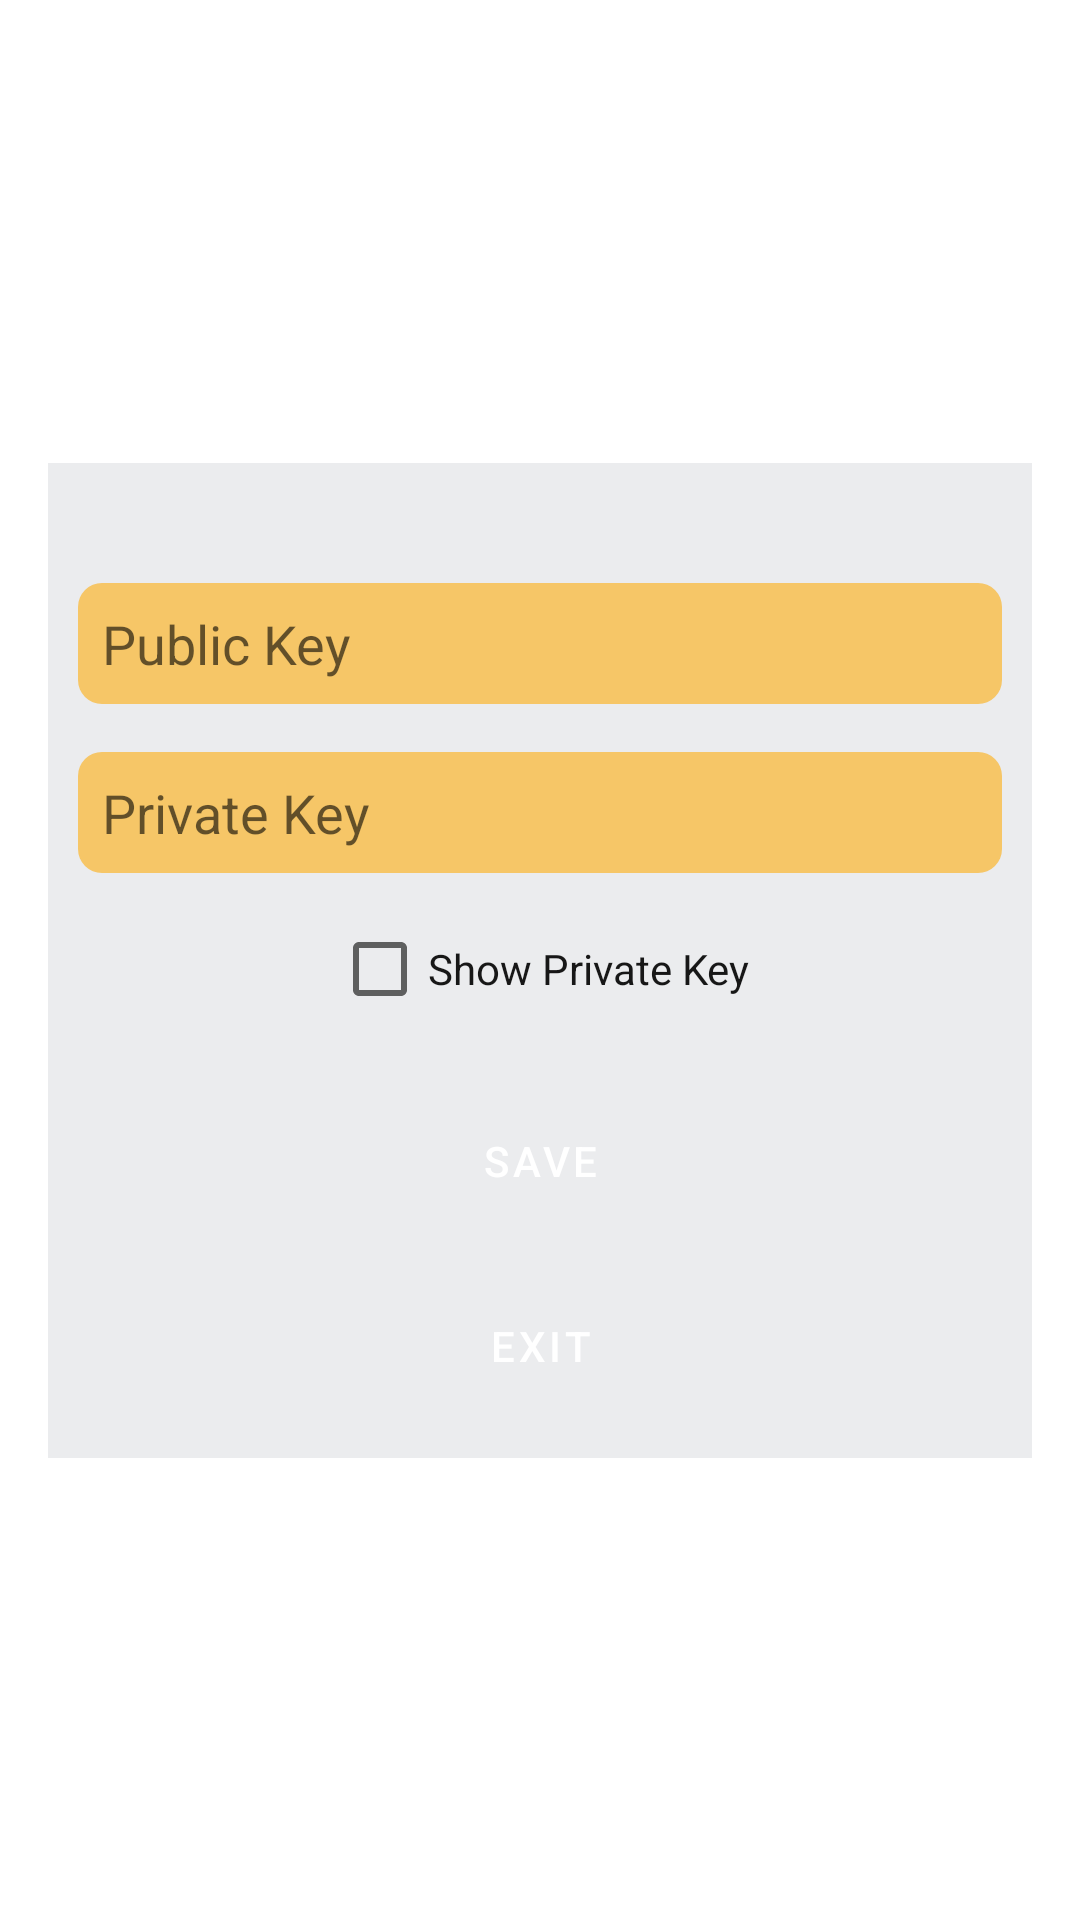

Produce the Android XML layout that renders to this screen, including the resource entries it uses.
<!-- AndroidManifest.xml: application theme Theme.UXMApp2 -->
<!-- res/layout/fragment_settings.xml -->
<?xml version="1.0" encoding="utf-8"?>
<androidx.constraintlayout.widget.ConstraintLayout
    xmlns:android="http://schemas.android.com/apk/res/android"
    xmlns:app="http://schemas.android.com/apk/res-auto"
    android:layout_width="match_parent"
    android:layout_height="match_parent"
    android:padding="16dp">

    <androidx.constraintlayout.widget.ConstraintLayout
        android:id="@+id/innerLayout"
        android:layout_width="0dp"
        android:padding="10dp"
        android:layout_height="wrap_content"
        android:background="#80D7D9DD"
        app:layout_constraintTop_toTopOf="parent"
        app:layout_constraintBottom_toBottomOf="parent"
        app:layout_constraintStart_toStartOf="parent"
        app:layout_constraintEnd_toEndOf="parent">

        <EditText
            android:id="@+id/publicKeyEditText"
            android:layout_width="0dp"
            android:layout_height="wrap_content"
            android:hint="Public Key"
            android:background="@drawable/search_bar_background"
            app:layout_constraintTop_toTopOf="parent"
            app:layout_constraintStart_toStartOf="parent"
            app:layout_constraintEnd_toEndOf="parent"
            android:layout_marginTop="30dp" />

        <EditText
            android:id="@+id/privateKeyEditText"
            android:layout_width="0dp"
            android:layout_height="wrap_content"
            android:hint="Private Key"
            android:background="@drawable/search_bar_background"
            android:inputType="textPassword"
            app:layout_constraintTop_toBottomOf="@id/publicKeyEditText"
            app:layout_constraintStart_toStartOf="parent"
            app:layout_constraintEnd_toEndOf="parent"
            android:layout_marginTop="16dp" />

        <CheckBox
            android:id="@+id/showPrivateKeyCheckBox"
            android:layout_width="wrap_content"
            android:layout_height="wrap_content"
            android:text="Show Private Key"
            android:textColor="@color/black"
            android:layout_marginTop="8dp"
            app:layout_constraintTop_toBottomOf="@id/privateKeyEditText"
            app:layout_constraintStart_toStartOf="parent"
            app:layout_constraintEnd_toEndOf="parent" />

        <Button
            android:id="@+id/saveButton"
            android:layout_width="wrap_content"
            android:layout_height="wrap_content"
            android:text="Save"
            android:layout_marginTop="16dp"
            app:layout_constraintTop_toBottomOf="@id/showPrivateKeyCheckBox"
            app:layout_constraintStart_toStartOf="parent"
            app:layout_constraintEnd_toEndOf="parent" />

        <Button
            android:id="@+id/exitButton"
            android:layout_width="150dp"
            android:layout_height="55dp"
            android:text="Exit"
            android:backgroundTint="@color/black"
            android:layout_marginTop="10dp"
            app:layout_constraintTop_toBottomOf="@id/saveButton"
            app:layout_constraintStart_toStartOf="parent"
            app:layout_constraintEnd_toEndOf="parent" />

    </androidx.constraintlayout.widget.ConstraintLayout>

</androidx.constraintlayout.widget.ConstraintLayout>
<!-- resources referenced by this layout -->
<resources>
  <color name="black">#171717</color>
  <!-- drawable search_bar_background (drawable) -->
  <?xml version="1.0" encoding="utf-8"?>
  <shape xmlns:android="http://schemas.android.com/apk/res/android">
      <solid android:color="@color/yellow"/>
      <corners android:radius="8dp"/>
      <padding android:left="8dp" android:top="8dp" android:right="8dp" android:bottom="8dp"/>
  </shape>
  <style name="Theme.UXMApp2" parent="Theme.MaterialComponents.DayNight.DarkActionBar">
          <item name="colorPrimary">@color/maroon</item>
          <item name="colorPrimaryVariant">@color/transparent</item>
          <item name="colorOnPrimary">@color/white</item>
          <item name="colorSecondary">@color/red</item>
          <item name="colorSecondaryVariant">@color/red</item>
          <item name="colorOnSecondary">@color/maroon</item>
          <item name="android:statusBarColor">?attr/colorPrimaryVariant</item>
          <item name="actionBarStyle">@style/Widget.AppCompat.ActionBar.Solid.UXMApp2</item>
          <item name="buttonStyle">@style/MyButtonStyle</item>
      </style>
  <color name="yellow">#F6C667</color>
  <color name="maroon">#900C27</color>
  <color name="transparent">#00FFFFFF</color>
  <color name="white">#FFFFFFFF</color>
  <color name="red">#E70000</color>
  <style name="Widget.AppCompat.ActionBar.Solid.UXMApp2" parent="Widget.AppCompat.ActionBar.Solid">
          <item name="background">@color/red</item>
          <item name="titleTextStyle">@style/ActionBarTitleText</item>
      </style>
  <style name="MyButtonStyle" parent="Widget.MaterialComponents.Button">
          <item name="backgroundTint">@color/maroon</item>
          <item name="android:textColor">@color/white</item>
      </style>
  <style name="ActionBarTitleText" parent="TextAppearance.AppCompat.Widget.ActionBar.Title">
          <item name="android:textColor">@color/white2</item>
      </style>
  <color name="white2">#F1F8FD</color>
</resources>
